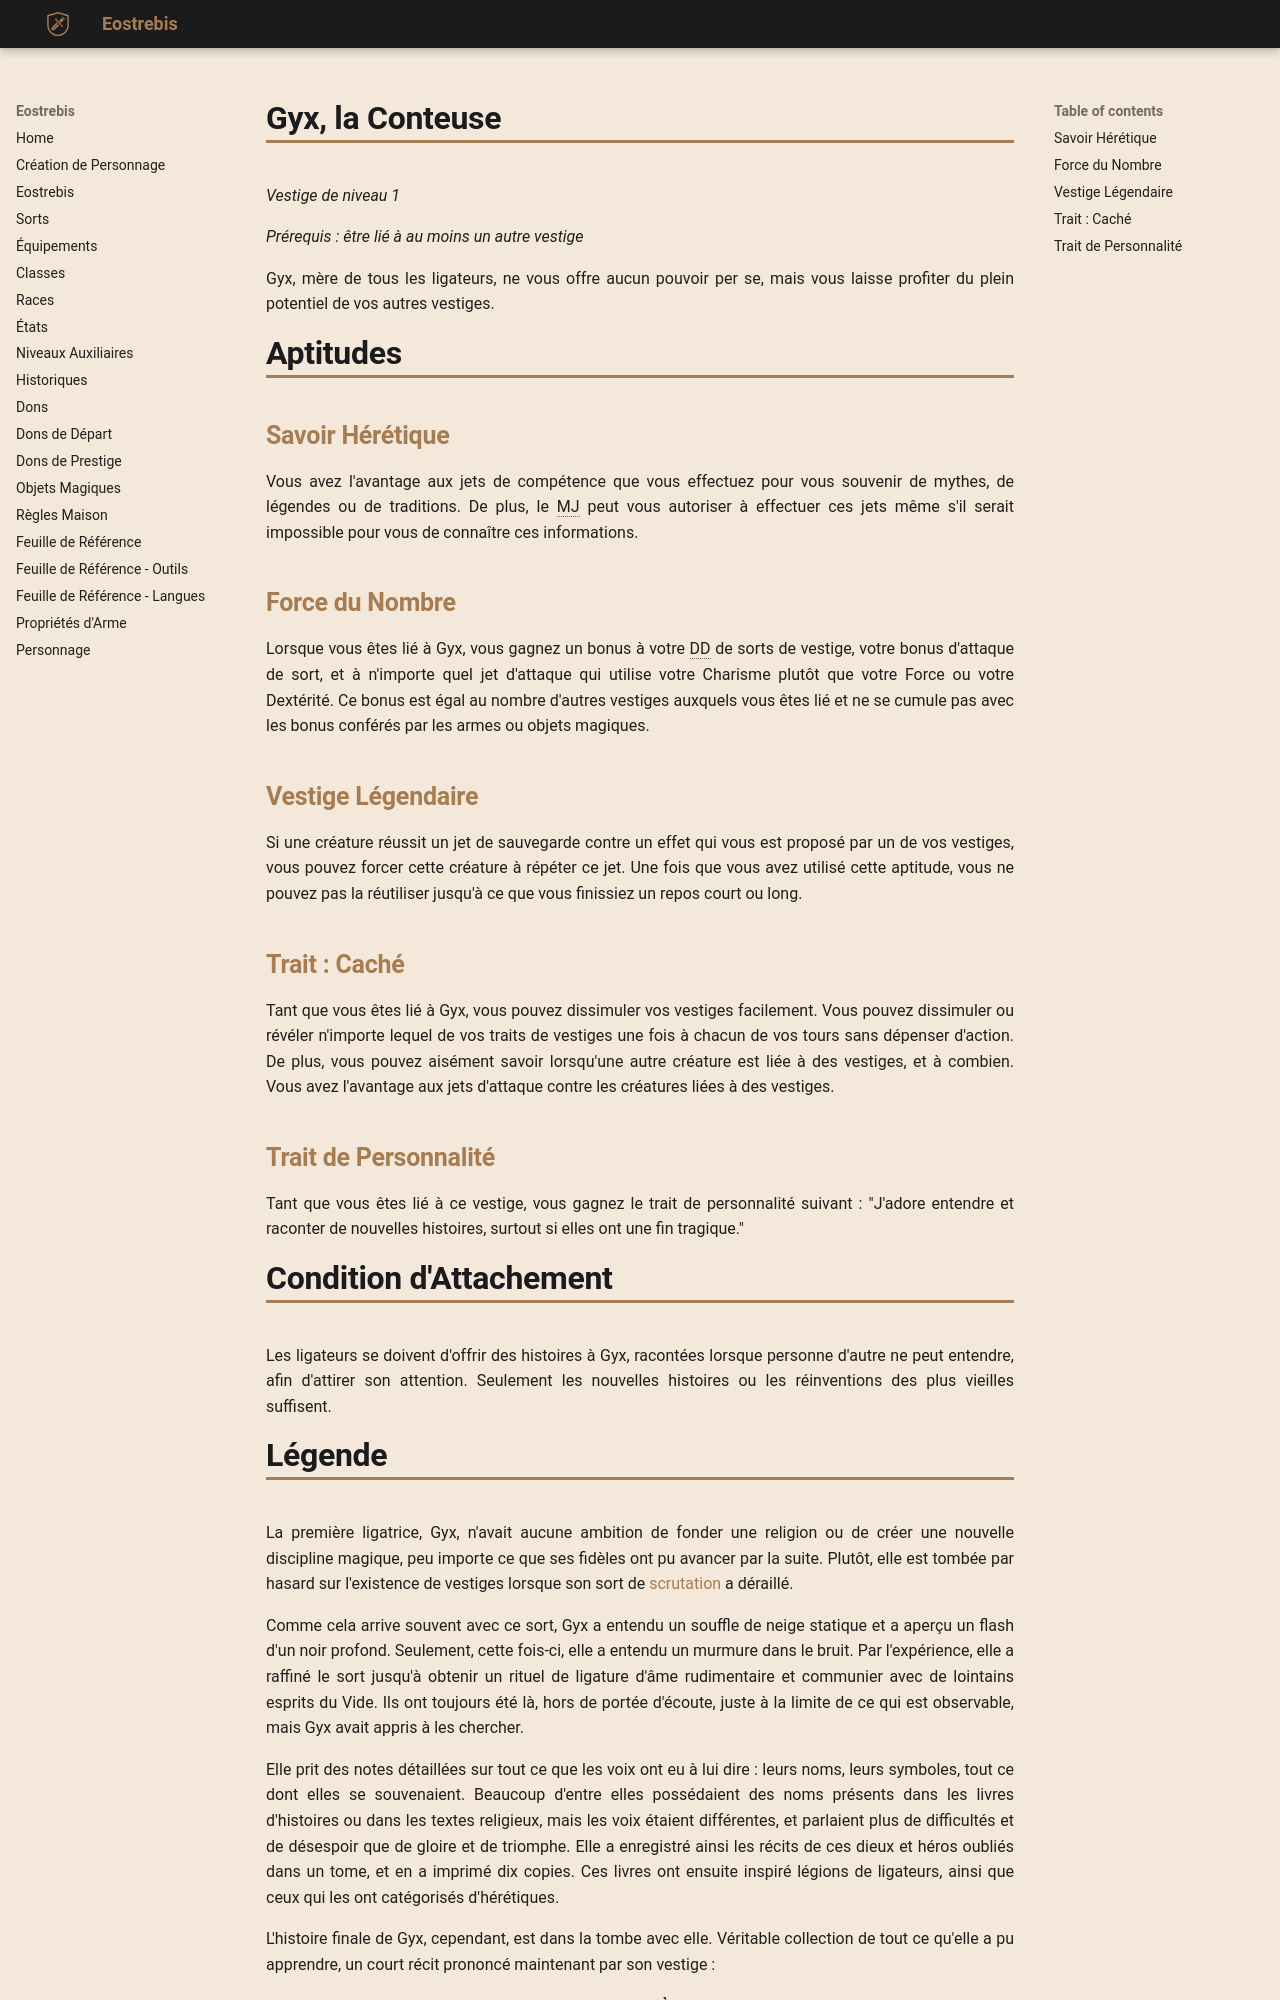

repository: Eostrebis/5e.VF · page: classes/Ligateur/Vestiges/Gyx, la Conteuse/index.html · generator: mkdocs

---
writing_status: finished
---
*Vestige de niveau 1*

*Prérequis : être lié à au moins un autre vestige*

Gyx, mère de tous les ligateurs, ne vous offre aucun pouvoir per se, mais vous laisse profiter du plein potentiel de vos autres vestiges.

# Aptitudes
## Savoir Hérétique
Vous avez l'avantage aux jets de compétence que vous effectuez pour vous souvenir de mythes, de légendes ou de traditions. De plus, le MJ peut vous autoriser à effectuer ces jets même s'il serait impossible pour vous de connaître ces informations.

## Force du Nombre
Lorsque vous êtes lié à Gyx, vous gagnez un bonus à votre DD de sorts de vestige, votre bonus d'attaque de sort, et à n'importe quel jet d'attaque qui utilise votre Charisme plutôt que votre Force ou votre Dextérité. Ce bonus est égal au nombre d'autres vestiges auxquels vous êtes lié et ne se cumule pas avec les bonus conférés par les armes ou objets magiques.

## Vestige Légendaire
Si une créature réussit un jet de sauvegarde contre un effet qui vous est proposé par un de vos vestiges, vous pouvez forcer cette créature à répéter ce jet. Une fois que vous avez utilisé cette aptitude, vous ne pouvez pas la réutiliser jusqu'à ce que vous finissiez un repos court ou long.

## Trait : Caché
Tant que vous êtes lié à Gyx, vous pouvez dissimuler vos vestiges facilement. Vous pouvez dissimuler ou révéler n'importe lequel de vos traits de vestiges une fois à chacun de vos tours sans dépenser d'action. De plus, vous pouvez aisément savoir lorsqu'une autre créature est liée à des vestiges, et à combien. Vous avez l'avantage aux jets d'attaque contre les créatures liées à des vestiges.

## Trait de Personnalité
Tant que vous êtes lié à ce vestige, vous gagnez le trait de personnalité suivant : "J'adore entendre et raconter de nouvelles histoires, surtout si elles ont une fin tragique."

# Condition d'Attachement

Les ligateurs se doivent d'offrir des histoires à Gyx, racontées lorsque personne d'autre ne peut entendre, afin d'attirer son attention. Seulement les nouvelles histoires ou les réinventions des plus vieilles suffisent.
